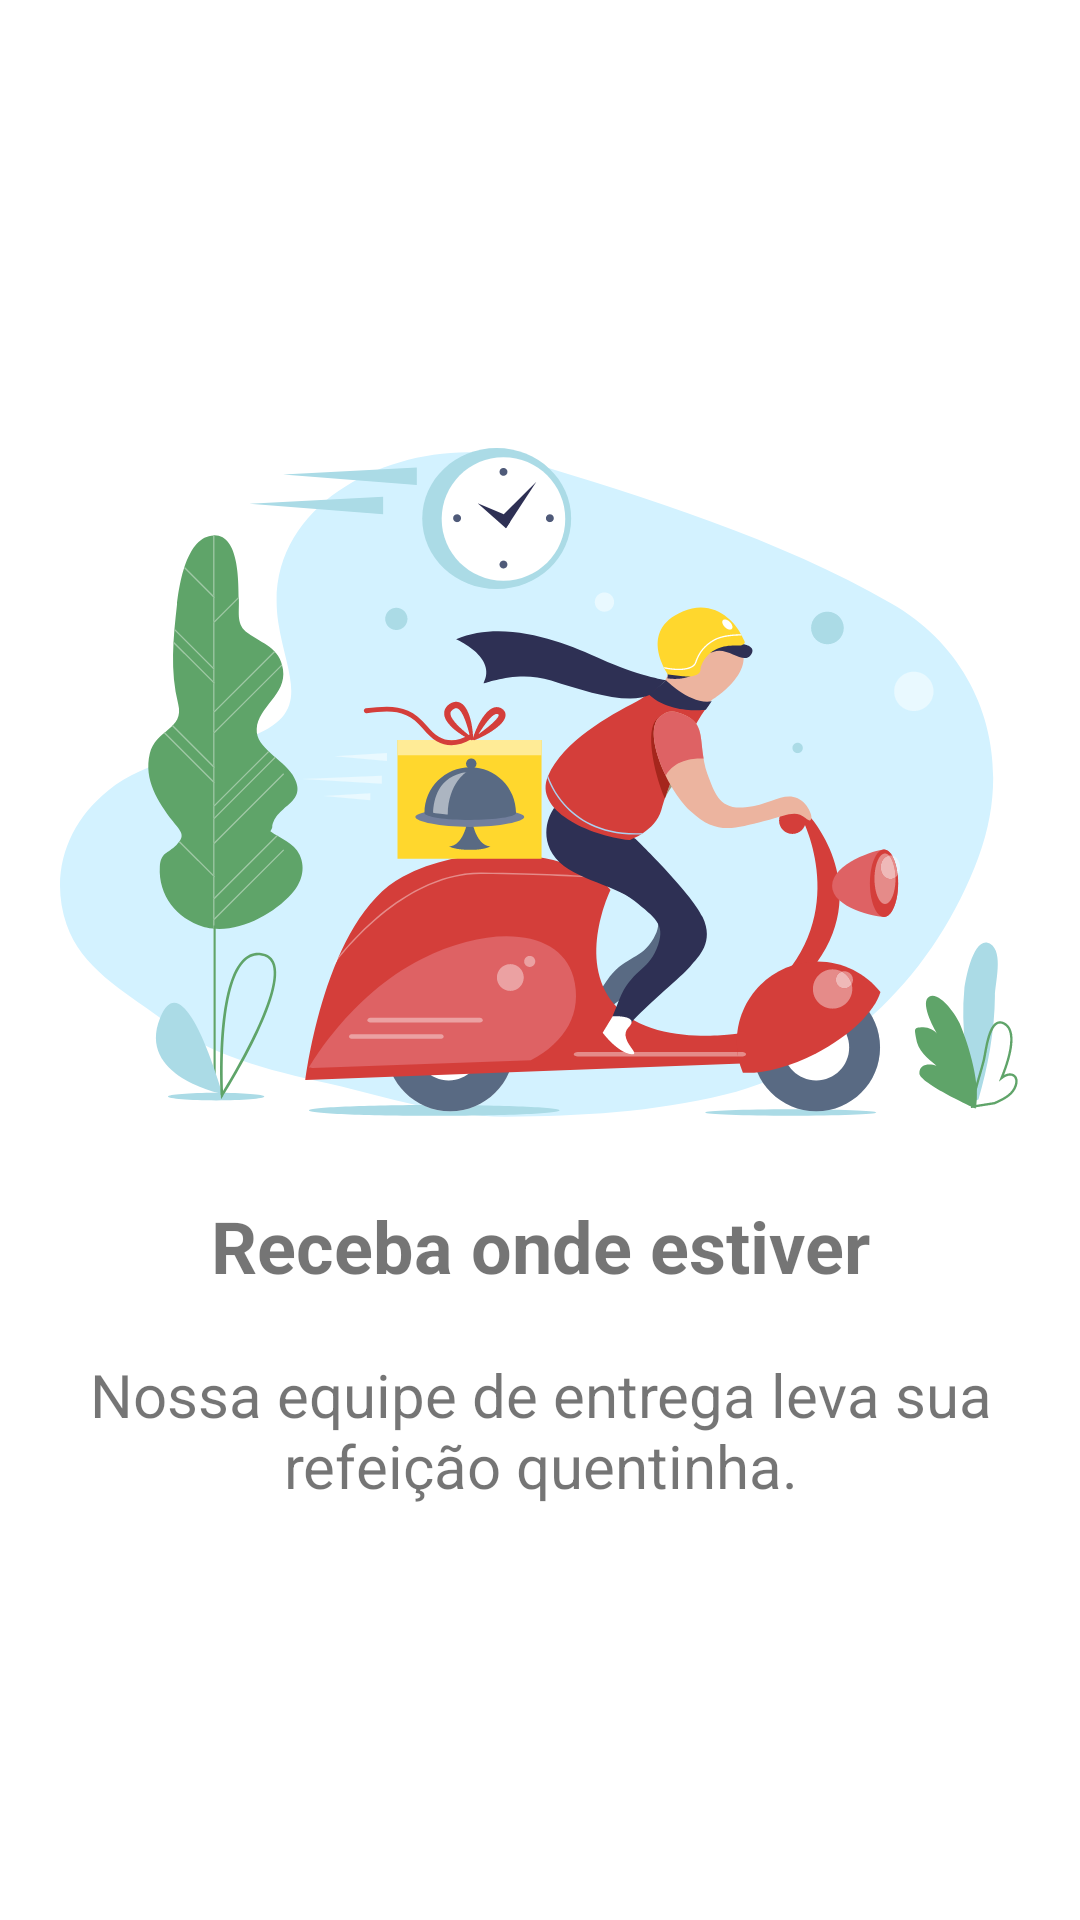

This screen was rendered from an Android layout file. Write that file and the resources it references.
<!-- AndroidManifest.xml: application theme Theme.DigitalFoods -->
<!-- res/layout/fragment_start_app_3.xml -->
<?xml version="1.0" encoding="utf-8"?>
<LinearLayout xmlns:android="http://schemas.android.com/apk/res/android"
    xmlns:tools="http://schemas.android.com/tools"
    android:layout_width="match_parent"
    android:layout_height="match_parent"
    android:orientation="vertical"
    android:gravity="center"
    android:padding="20dp"
    tools:context=".startApp.StartAppFragment3">

    <ImageView
        android:layout_width="match_parent"
        android:layout_height="wrap_content"
        android:src="@drawable/ic_ilustra3"
    />

    <TextView
        android:layout_width="match_parent"
        android:layout_height="wrap_content"
        android:text="Receba onde estiver"
        android:textStyle="bold"
        android:textSize="24sp"
        android:gravity="center"
        android:layout_marginTop="15dp"
        android:layout_marginBottom="20dp"
    />


    <TextView
        android:layout_width="match_parent"
        android:layout_height="wrap_content"
        android:text="Nossa equipe de entrega leva sua refeição quentinha."
        android:textSize="20sp"
        android:gravity="center"

    />


</LinearLayout>
<!-- resources referenced by this layout -->
<resources>
  <!-- drawable ic_ilustra3: vector/xml drawable (drawable, 35540 chars, omitted) -->
  <style name="Theme.DigitalFoods" parent="Theme.MaterialComponents.DayNight.DarkActionBar">
          
          <item name="colorPrimary">#358812</item>
          <item name="colorPrimaryVariant">#1D6304</item>
          <item name="colorOnPrimary">@color/white</item>
          
          <item name="colorSecondary">@color/teal_200</item>
          <item name="colorSecondaryVariant">@color/teal_700</item>
          <item name="colorOnSecondary">@color/black</item>
          
          <item name="android:statusBarColor" tools:targetApi="l">?attr/colorPrimaryVariant</item>
          
      </style>
  <color name="white">#FFFFFFFF</color>
  <color name="teal_200">#FF03DAC5</color>
  <color name="teal_700">#FF018786</color>
  <color name="black">#FF000000</color>
</resources>
